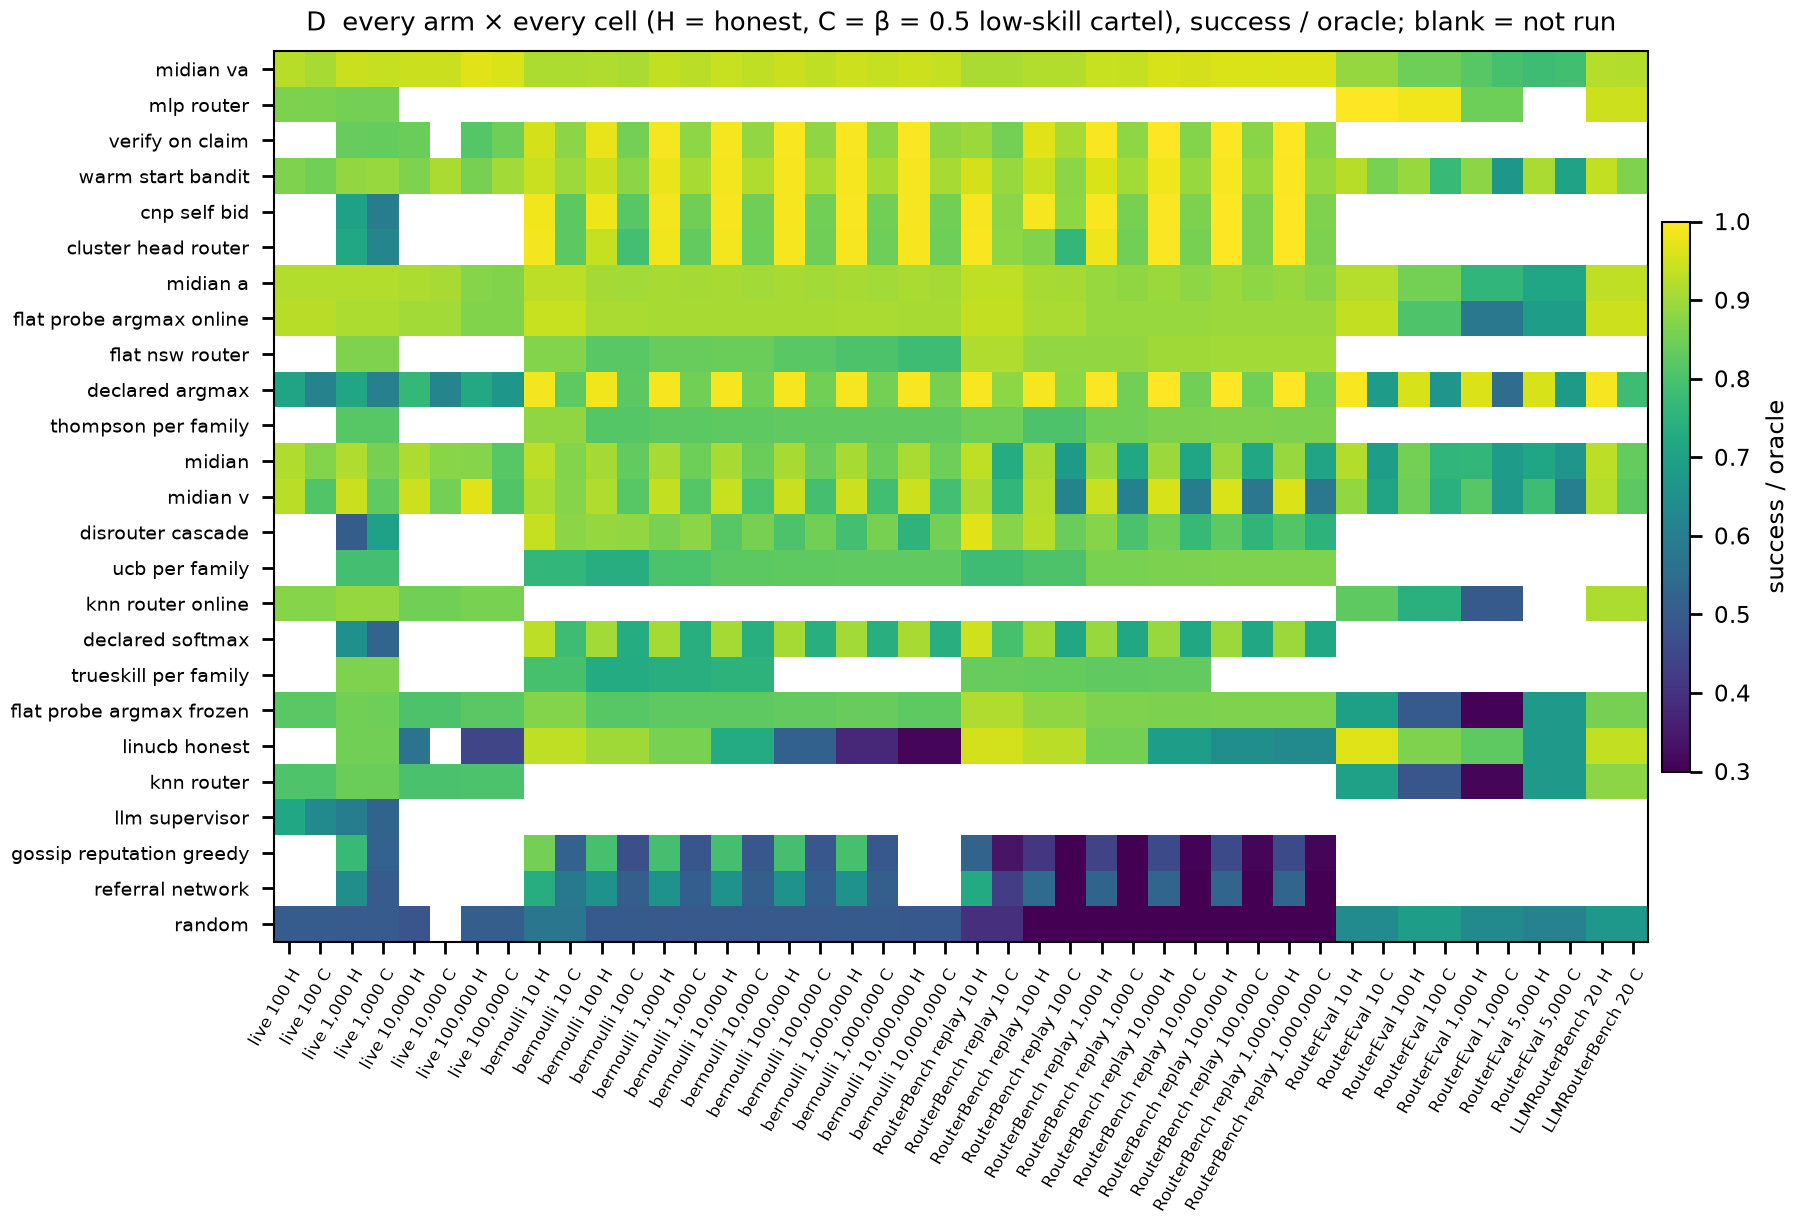

Values plotted in this chart, from the file beside it:
, live, live, live, live, live, live, live, live, bernoulli, bernoulli, bernoulli, bernoulli, bernoulli, bernoulli, bernoulli, bernoulli, bernoulli, bernoulli, bernoulli, bernoulli, bernoulli, bernoulli, replay
, 100, 100, 1000, 1000, 10000, 10000, 100000, 100000, 10, 10, 100, 100, 1000, 1000, 10000, 10000, 100000, 100000, 1000000, 1000000, 10000000, 10000000, 10
, beta0, cartel, beta0, cartel, beta0, cartel, beta0, cartel, beta0, cartel, beta0, cartel, beta0, cartel, beta0, cartel, beta0, cartel, beta0, cartel, beta0, cartel, beta0
label, , , , , , , , , , , , , , , , , , , , , , , 
midian_va, 0.9251, 0.909, 0.9445, 0.9375, 0.9444, 0.9431, 0.9691, 0.9601, 0.9127, 0.9125, 0.9163, 0.9111, 0.9347, 0.9263, 0.9417, 0.9328, 0.943, 0.9334, 0.9462, 0.9374, 0.9469, 0.9386, 0.9102
mlp_router, 0.8627, 0.8627, 0.8536, 0.8536, , , , , , , , , , , , , , , , , , , 
verify_on_claim, , , 0.8379, 0.834, 0.8435, , 0.8144, 0.8454, 0.9559, 0.8778, 0.9774, 0.8529, 0.9914, 0.8815, 0.9909, 0.8853, 0.9922, 0.8849, 0.992, 0.8816, 0.9949, 0.8846, 0.8947
warm_start_bandit, 0.864, 0.8502, 0.8864, 0.8915, 0.8655, 0.912, 0.8557, 0.9021, 0.9421, 0.8968, 0.945, 0.8777, 0.9784, 0.9076, 0.9879, 0.9156, 0.9908, 0.9108, 0.9906, 0.9089, 0.9912, 0.9075, 0.9546
cnp_self_bid, , , 0.6995, 0.598, , , , , 0.9859, 0.8248, 0.9822, 0.8191, 0.9882, 0.8478, 0.9897, 0.8494, 0.9903, 0.8503, 0.9922, 0.8501, 0.9905, 0.8498, 0.9911
cluster_head_router, , , 0.7206, 0.6191, , , , , 0.9875, 0.8249, 0.9398, 0.7901, 0.9858, 0.8328, 0.9884, 0.8456, 0.9899, 0.8485, 0.9908, 0.8465, 0.9909, 0.845, 0.9922
midian_a, 0.9198, 0.9198, 0.9184, 0.919, 0.9133, 0.9094, 0.8724, 0.8686, 0.9297, 0.9297, 0.9049, 0.9037, 0.908, 0.9047, 0.9094, 0.9025, 0.9095, 0.9019, 0.9096, 0.9035, 0.911, 0.9043, 0.9337
flat_probe_argmax_online, 0.9238, 0.9238, 0.914, 0.9137, 0.9017, 0.9017, 0.8686, 0.8686, 0.9416, 0.9416, 0.9102, 0.9102, 0.9077, 0.9077, 0.9087, 0.9087, 0.9076, 0.9076, 0.9104, 0.9104, 0.9088, 0.9088, 0.9367
flat_nsw_router, , , 0.8644, 0.8644, , , , , 0.8699, 0.8699, 0.8205, 0.8205, 0.8372, 0.8372, 0.8428, 0.8428, 0.8204, 0.8204, 0.8055, 0.8055, 0.7832, 0.7832, 0.9161
declared_argmax, 0.7092, 0.6132, 0.7146, 0.604, 0.7658, 0.6197, 0.7216, 0.6701, 0.9874, 0.8255, 0.9848, 0.8223, 0.9906, 0.8505, 0.9903, 0.8508, 0.9909, 0.8511, 0.9912, 0.8532, 0.9942, 0.8551, 0.9922
thompson_per_family, , , 0.8193, 0.8193, , , , , 0.883, 0.883, 0.8149, 0.8149, 0.8223, 0.8223, 0.8268, 0.8268, 0.8289, 0.8289, 0.8285, 0.8285, 0.8282, 0.8282, 0.8467
midian, 0.9169, 0.871, 0.9161, 0.8568, 0.914, 0.8758, 0.8724, 0.8183, 0.93, 0.87, 0.9047, 0.8327, 0.9076, 0.8462, 0.9094, 0.8433, 0.9095, 0.8413, 0.9096, 0.8435, 0.911, 0.8463, 0.9337
midian_v, 0.9283, 0.8089, 0.9437, 0.8283, 0.9457, 0.8525, 0.9691, 0.8106, 0.9127, 0.8716, 0.9163, 0.8168, 0.9347, 0.8152, 0.9417, 0.8025, 0.943, 0.7933, 0.9462, 0.7872, 0.9469, 0.7919, 0.9102
disrouter_cascade, , , 0.5074, 0.7011, , , , , 0.9398, 0.8783, 0.8897, 0.8862, 0.8596, 0.8794, 0.8173, 0.8562, 0.8043, 0.8523, 0.7906, 0.8575, 0.7563, 0.8523, 0.9682
ucb_per_family, , , 0.7919, 0.7919, , , , , 0.7629, 0.7629, 0.7351, 0.7351, 0.8027, 0.8027, 0.823, 0.823, 0.827, 0.827, 0.8289, 0.8289, 0.8285, 0.8285, 0.7831
knn_router_online, 0.873, 0.873, 0.889, 0.889, 0.8512, 0.8512, 0.8595, 0.8595, , , , , , , , , , , , , , , 
declared_softmax, , , 0.6503, 0.5276, , , , , 0.9304, 0.7829, 0.902, 0.7328, 0.9057, 0.7386, 0.9062, 0.739, 0.9057, 0.7401, 0.9041, 0.7399, 0.9075, 0.7394, 0.9489
trueskill_per_family, , , 0.8653, 0.8653, , , , , 0.7954, 0.7954, 0.7302, 0.7302, 0.7424, 0.7424, 0.7533, 0.7533, , , , , , , 0.8378
flat_probe_argmax_frozen, 0.822, 0.8197, 0.8502, 0.8442, 0.8047, 0.8047, 0.8196, 0.8196, 0.8713, 0.8713, 0.8194, 0.8194, 0.8276, 0.8276, 0.8271, 0.8271, 0.8314, 0.8314, 0.8375, 0.8375, 0.8252, 0.8252, 0.9167
linucb_honest, , , 0.8516, 0.8521, 0.5666, , 0.4472, 0.4472, 0.9336, 0.9336, 0.8994, 0.8994, 0.8587, 0.8587, 0.7315, 0.7315, 0.5166, 0.5166, 0.3802, 0.3802, 0.309, 0.309, 0.9518
knn_router, 0.8073, 0.8073, 0.8437, 0.8437, 0.7982, 0.7982, 0.8028, 0.8028, , , , , , , , , , , , , , , 
llm_supervisor, 0.7176, 0.6334, 0.5937, 0.5255, , , , , , , , , , , , , , , , , , , 
gossip_reputation_greedy, , , 0.7729, 0.5204, , , , , 0.8534, 0.5203, 0.7963, 0.4723, 0.7922, 0.486, 0.7936, 0.4893, 0.7938, 0.491, 0.7962, 0.4923, , , 0.522
referral_network, , , 0.6454, 0.5023, , , , , 0.736, 0.5832, 0.6594, 0.5131, 0.657, 0.5101, 0.6572, 0.5111, 0.6581, 0.5101, 0.658, 0.5118, , , 0.7273
random, 0.5039, 0.5039, 0.5018, 0.5018, 0.4851, , 0.5129, 0.5129, 0.5759, 0.5759, 0.4986, 0.4986, 0.4957, 0.4957, 0.4956, 0.4956, 0.4957, 0.4957, 0.497, 0.497, 0.4936, 0.4936, 0.3944
